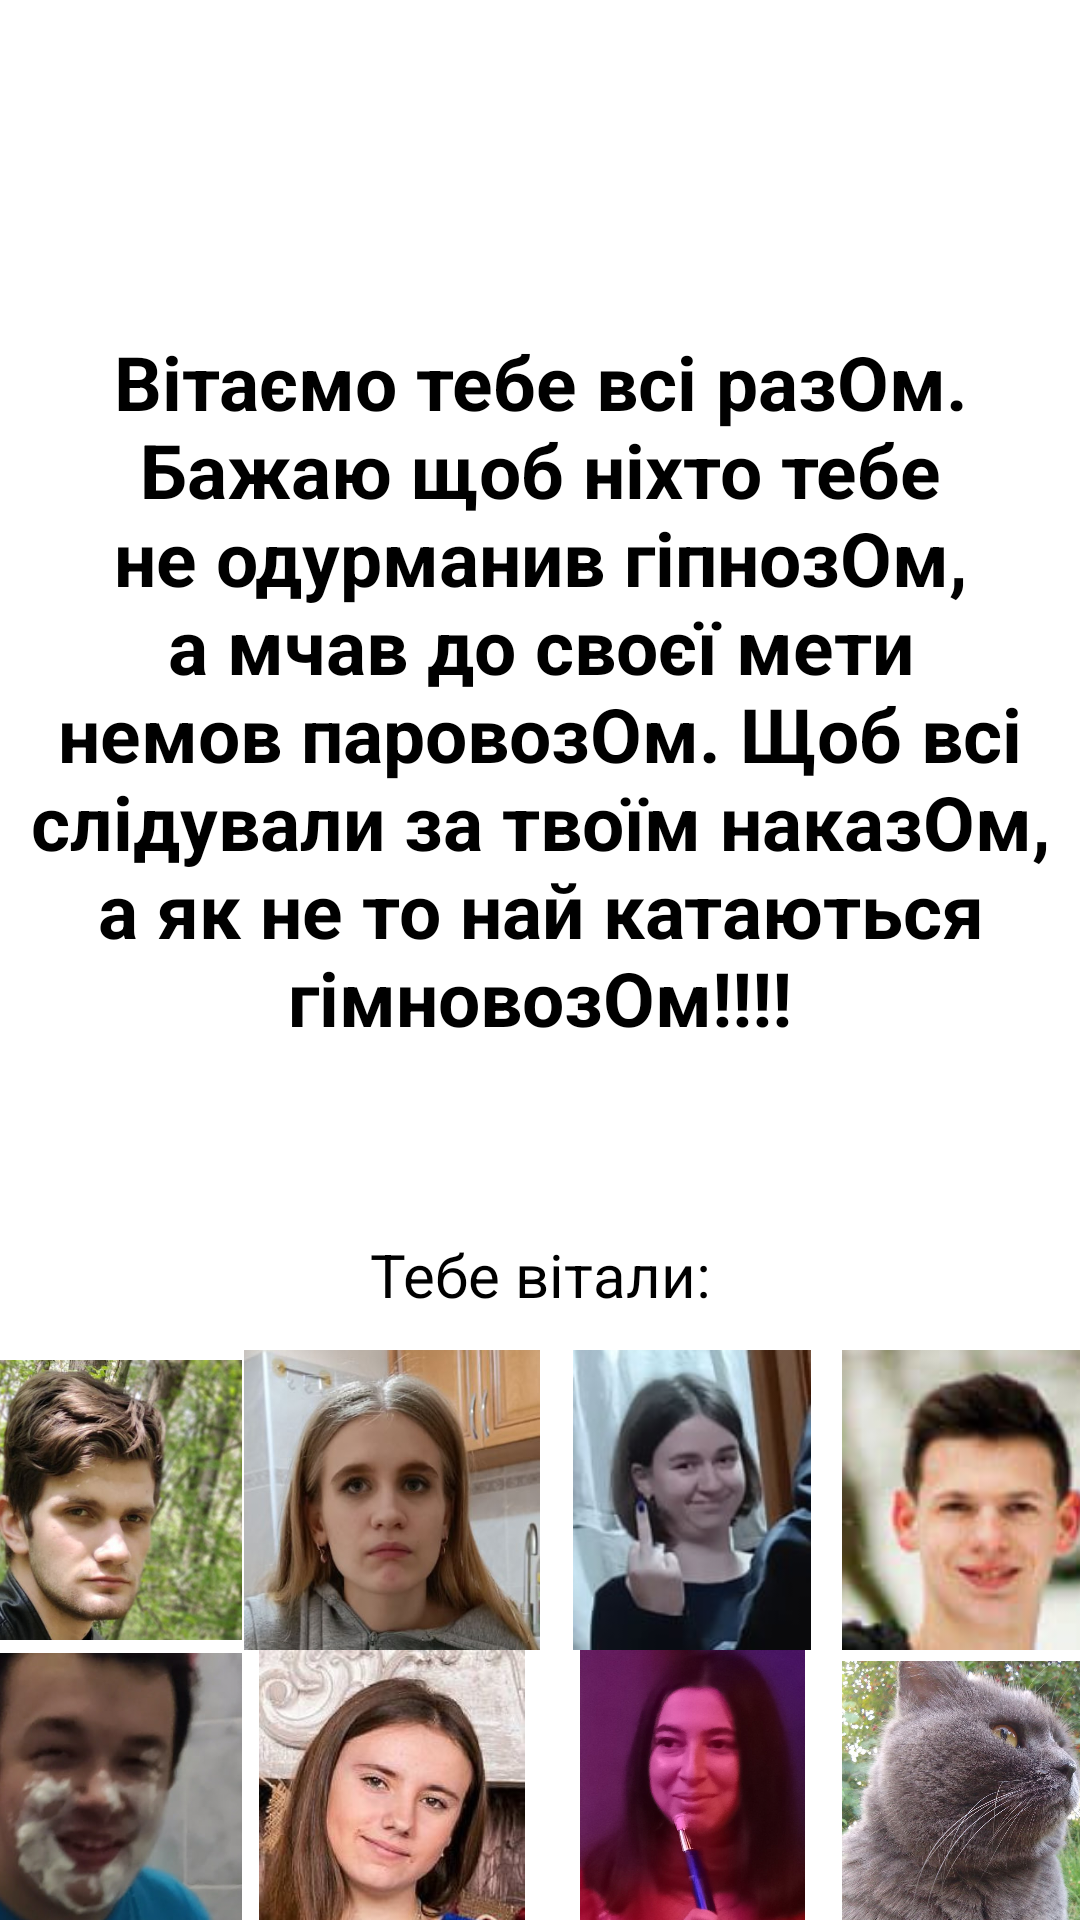

Produce the Android XML layout that renders to this screen, including the resource entries it uses.
<!-- AndroidManifest.xml: application theme Theme.Vitaliy -->
<!-- res/layout/activity_greeting.xml -->
<?xml version="1.0" encoding="utf-8"?>
<androidx.constraintlayout.widget.ConstraintLayout xmlns:android="http://schemas.android.com/apk/res/android"
    xmlns:app="http://schemas.android.com/apk/res-auto"
    xmlns:tools="http://schemas.android.com/tools"
    android:layout_width="match_parent"
    android:layout_height="match_parent"
    android:background="@color/white"
    tools:context=".GreetingActivity">

    <ImageView
        android:id="@+id/imageViewGay"
        android:layout_width="match_parent"
        android:layout_height="match_parent"
        android:visibility="gone"
        android:src="@drawable/gay"/>

    <TextView
        android:id="@+id/textViewSecret"
        android:layout_width="100dp"
        android:layout_height="100dp"
        android:textColor="@color/white"
        android:text="GAY"
        app:layout_constraintStart_toStartOf="parent"
        app:layout_constraintTop_toTopOf="parent" />

    <TextView
        android:id="@+id/textViewGreeting"
        android:layout_width="match_parent"
        android:layout_height="300dp"
        android:layout_marginTop="80dp"
        android:layout_marginEnd="5dp"
        android:layout_marginStart="5dp"
        android:gravity="center"
        android:textColor="@color/black"
        android:text="Вітаємо тебе всі разOм. Бажаю щоб ніхто тебе не одурманив гіпнозОм, а мчав до своєї мети немов паровозОм. Щоб всі слідували за твоїм наказОм, а як не то най катаються гімновозОм!!!!"
        android:textSize="25sp"
        android:textStyle="bold"
        app:layout_constraintEnd_toEndOf="parent"
        app:layout_constraintStart_toStartOf="parent"
        app:layout_constraintTop_toTopOf="parent" />

    <TextView
        android:id="@+id/textViewPeoples"
        android:layout_width="match_parent"
        android:layout_height="50dp"
        android:layout_marginTop="20dp"
        android:gravity="center"
        android:text="Тебе вітали:"
        android:textSize="20sp"
        android:textColor="@color/black"
        app:layout_constraintEnd_toEndOf="parent"
        app:layout_constraintStart_toStartOf="parent"
        app:layout_constraintTop_toBottomOf="@+id/textViewGreeting" />

    <ImageView
        android:id="@+id/imageViewYurii"
        android:layout_width="100dp"
        android:layout_height="100dp"
        android:layout_marginStart="1dp"
        android:src="@drawable/yurii"
        app:layout_constraintEnd_toStartOf="@+id/imageViewTanya"
        app:layout_constraintStart_toStartOf="parent"
        app:layout_constraintTop_toBottomOf="@+id/textViewPeoples" />

    <ImageView
        android:id="@+id/imageViewTanya"
        android:layout_width="100dp"
        android:layout_height="100dp"
        android:src="@drawable/tanya"
        app:layout_constraintEnd_toStartOf="@+id/imageViewOlia"
        app:layout_constraintStart_toEndOf="@+id/imageViewYurii"
        app:layout_constraintTop_toBottomOf="@+id/textViewPeoples" />

    <ImageView
        android:id="@+id/imageViewOlia"
        android:layout_width="100dp"
        android:layout_height="100dp"
        android:src="@drawable/olia"
        app:layout_constraintEnd_toStartOf="@+id/imageViewNazar"
        app:layout_constraintStart_toEndOf="@+id/imageViewTanya"
        app:layout_constraintTop_toBottomOf="@+id/textViewPeoples" />

    <ImageView
        android:id="@+id/imageViewNazar"
        android:layout_width="100dp"
        android:layout_height="100dp"
        android:src="@drawable/nazar"
        app:layout_constraintEnd_toEndOf="parent"
        app:layout_constraintStart_toEndOf="@+id/imageViewOlia"
        app:layout_constraintTop_toBottomOf="@+id/textViewPeoples" />


    <ImageView
        android:id="@+id/imageViewAndriy"
        android:layout_width="100dp"
        android:layout_height="100dp"
        android:layout_marginStart="1dp"
        android:src="@drawable/andriy"
        app:layout_constraintEnd_toStartOf="@+id/imageViewIvanka"
        app:layout_constraintStart_toStartOf="parent"
        app:layout_constraintTop_toBottomOf="@+id/imageViewYurii" />

    <ImageView
        android:id="@+id/imageViewIvanka"
        android:layout_width="100dp"
        android:layout_height="100dp"
        android:src="@drawable/ivanka"
        app:layout_constraintEnd_toStartOf="@+id/imageViewAlina"
        app:layout_constraintStart_toEndOf="@+id/imageViewAndriy"
        app:layout_constraintTop_toBottomOf="@+id/imageViewYurii" />

    <ImageView
        android:id="@+id/imageViewAlina"
        android:layout_width="100dp"
        android:layout_height="100dp"
        android:src="@drawable/alina"
        app:layout_constraintEnd_toStartOf="@+id/imageViewMisha"
        app:layout_constraintStart_toEndOf="@+id/imageViewIvanka"
        app:layout_constraintTop_toBottomOf="@+id/imageViewYurii" />

    <ImageView
        android:id="@+id/imageViewMisha"
        android:layout_width="100dp"
        android:layout_height="100dp"
        android:src="@drawable/misha"
        app:layout_constraintEnd_toEndOf="parent"
        app:layout_constraintStart_toEndOf="@+id/imageViewAlina"
        app:layout_constraintTop_toBottomOf="@+id/imageViewYurii" />

</androidx.constraintlayout.widget.ConstraintLayout>
<!-- resources referenced by this layout -->
<resources>
  <!-- drawable alina: jpg bitmap (drawable, 65508 bytes) -->
  <!-- drawable andriy: jpg bitmap (drawable, 17172 bytes) -->
  <!-- drawable gay: jpg bitmap (drawable, 39007 bytes) -->
  <!-- drawable ivanka: jpg bitmap (drawable, 16860 bytes) -->
  <!-- drawable misha: jpg bitmap (drawable, 261570 bytes) -->
  <!-- drawable nazar: jpg bitmap (drawable, 3522 bytes) -->
  <!-- drawable olia: jpg bitmap (drawable, 6608 bytes) -->
  <!-- drawable tanya: jpg bitmap (drawable, 23054 bytes) -->
  <!-- drawable yurii: jpg bitmap (drawable, 55481 bytes) -->
  <style name="Theme.Vitaliy" parent="Theme.MaterialComponents.DayNight.DarkActionBar">
          
          <item name="colorPrimary">@color/purple_500</item>
          <item name="colorPrimaryVariant">@color/purple_700</item>
          <item name="colorOnPrimary">@color/white</item>
          
          <item name="colorSecondary">@color/teal_200</item>
          <item name="colorSecondaryVariant">@color/teal_700</item>
          <item name="colorOnSecondary">@color/black</item>
          
          <item name="android:statusBarColor">?attr/colorPrimaryVariant</item>
          
      </style>
  <!-- not gathered from this repository: default colours our renderer supplied (Android Studio template values) -->
  <color name="purple_500">#FF6200EE</color>
  <color name="purple_700">#FF3700B3</color>
  <color name="teal_200">#FF03DAC5</color>
  <color name="teal_700">#FF018786</color>
  <color name="black">#FF000000</color>
  <color name="white">#FFFFFFFF</color>
</resources>
